Photos from the image-classification dataset "classification" in the GitHub repository DylanHughes02/fruit-detection-project. Its 4 classes are: apple, banana, orange, pear.

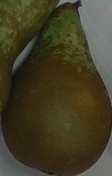
Label: pear

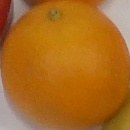
Label: orange

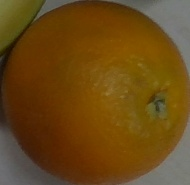
Label: orange

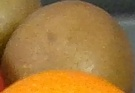
Label: pear

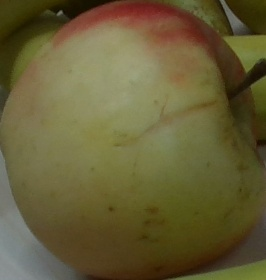
Label: apple

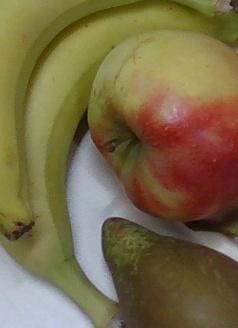
Label: banana
